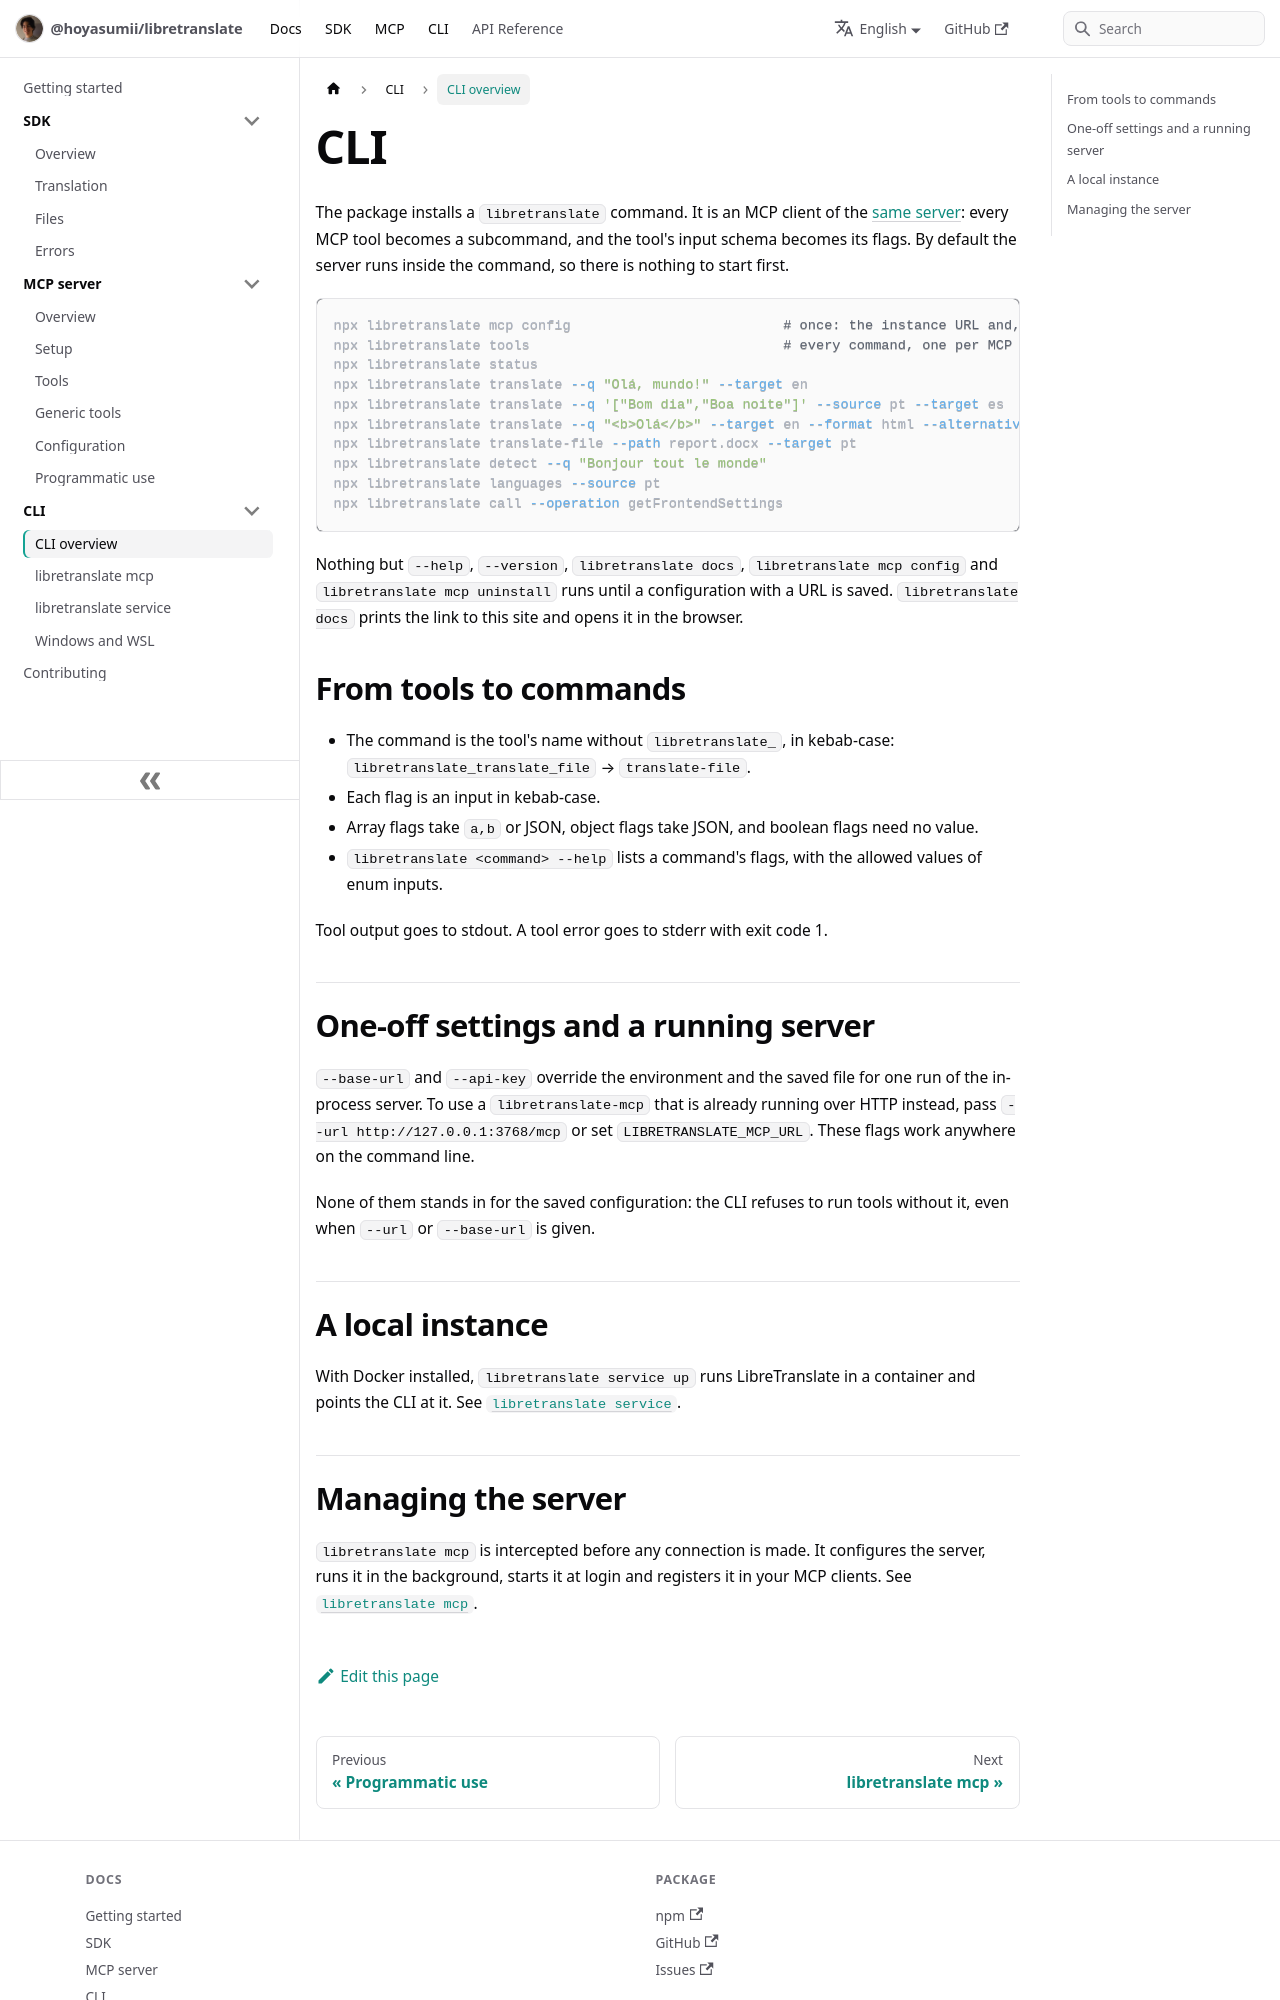

repository: Hoyasumii/libretranslate · page: docs/cli/overview.html · generator: docusaurus

---
sidebar_position: 1
title: CLI overview
description: "The libretranslate command: every MCP tool as a subcommand, with the tool's input schema as its flags."
---

# CLI

The package installs a `libretranslate` command. It is an MCP client of the [same server](../mcp/overview.md):
every MCP tool becomes a subcommand, and the tool's input schema becomes its flags. By default the server runs inside
the command, so there is nothing to start first.

```bash
npx libretranslate mcp config                          # once: the instance URL and, if it issues keys, an API key
npx libretranslate tools                               # every command, one per MCP tool
npx libretranslate status
npx libretranslate translate --q "Olá, mundo!" --target en
npx libretranslate translate --q '["Bom dia","Boa noite"]' --source pt --target es
npx libretranslate translate --q "<b>Olá</b>" --target en --format html --alternatives 2
npx libretranslate translate-file --path report.docx --target pt
npx libretranslate detect --q "Bonjour tout le monde"
npx libretranslate languages --source pt
npx libretranslate call --operation getFrontendSettings
```

Nothing but `--help`, `--version`, `libretranslate docs`, `libretranslate mcp config` and `libretranslate mcp
uninstall` runs until a configuration with a URL is saved. `libretranslate docs` prints the link to this site and
opens it in the browser.

## From tools to commands

- The command is the tool's name without `libretranslate_`, in kebab-case: `libretranslate_translate_file` →
  `translate-file`.
- Each flag is an input in kebab-case.
- Array flags take `a,b` or JSON, object flags take JSON, and boolean flags need no value.
- `libretranslate <command> --help` lists a command's flags, with the allowed values of enum inputs.

Tool output goes to stdout. A tool error goes to stderr with exit code 1.

## One-off settings and a running server

`--base-url` and `--api-key` override the environment and the saved file for one run of the in-process server. To
use a `libretranslate-mcp` that is already running over HTTP instead, pass `--url http://127.0.0.1:3768/mcp` or set
`LIBRETRANSLATE_MCP_URL`. These flags work anywhere on the command line.

None of them stands in for the saved configuration: the CLI refuses to run tools without it, even when `--url` or
`--base-url` is given.

## A local instance

With Docker installed, `libretranslate service up` runs LibreTranslate in a container and points the CLI at it.
See [`libretranslate service`](./service.md).
